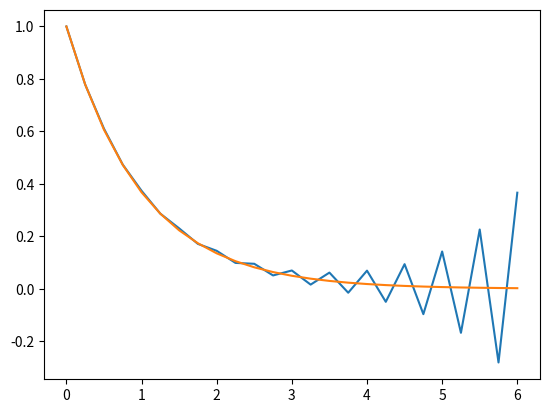

The matplotlib source for this figure:
import numpy as np
import matplotlib.pyplot as plt
from scipy.optimize import fsolve
import scipy

u0 = 1
tf = 6
h = 0.25

def fe_central(tf, h):
    def fe(unow, uprev):
        unext = -2*h*unow + uprev
        return unext
    Nt = int(tf / h) + 1
    u = np.zeros(Nt)
    t = np.linspace(0, tf, Nt)
    u1 = np.exp(-h)
    u[0] = u0
    u[1] = u1
    for i in range(1, Nt - 1):
        u[i + 1] = fe(u[i], u[i - 1])
    return t, u


t, u = fe_central(tf, h)
ureal = np.exp(-t)
plt.plot(t, u)
plt.plot(t, ureal)
plt.show()

